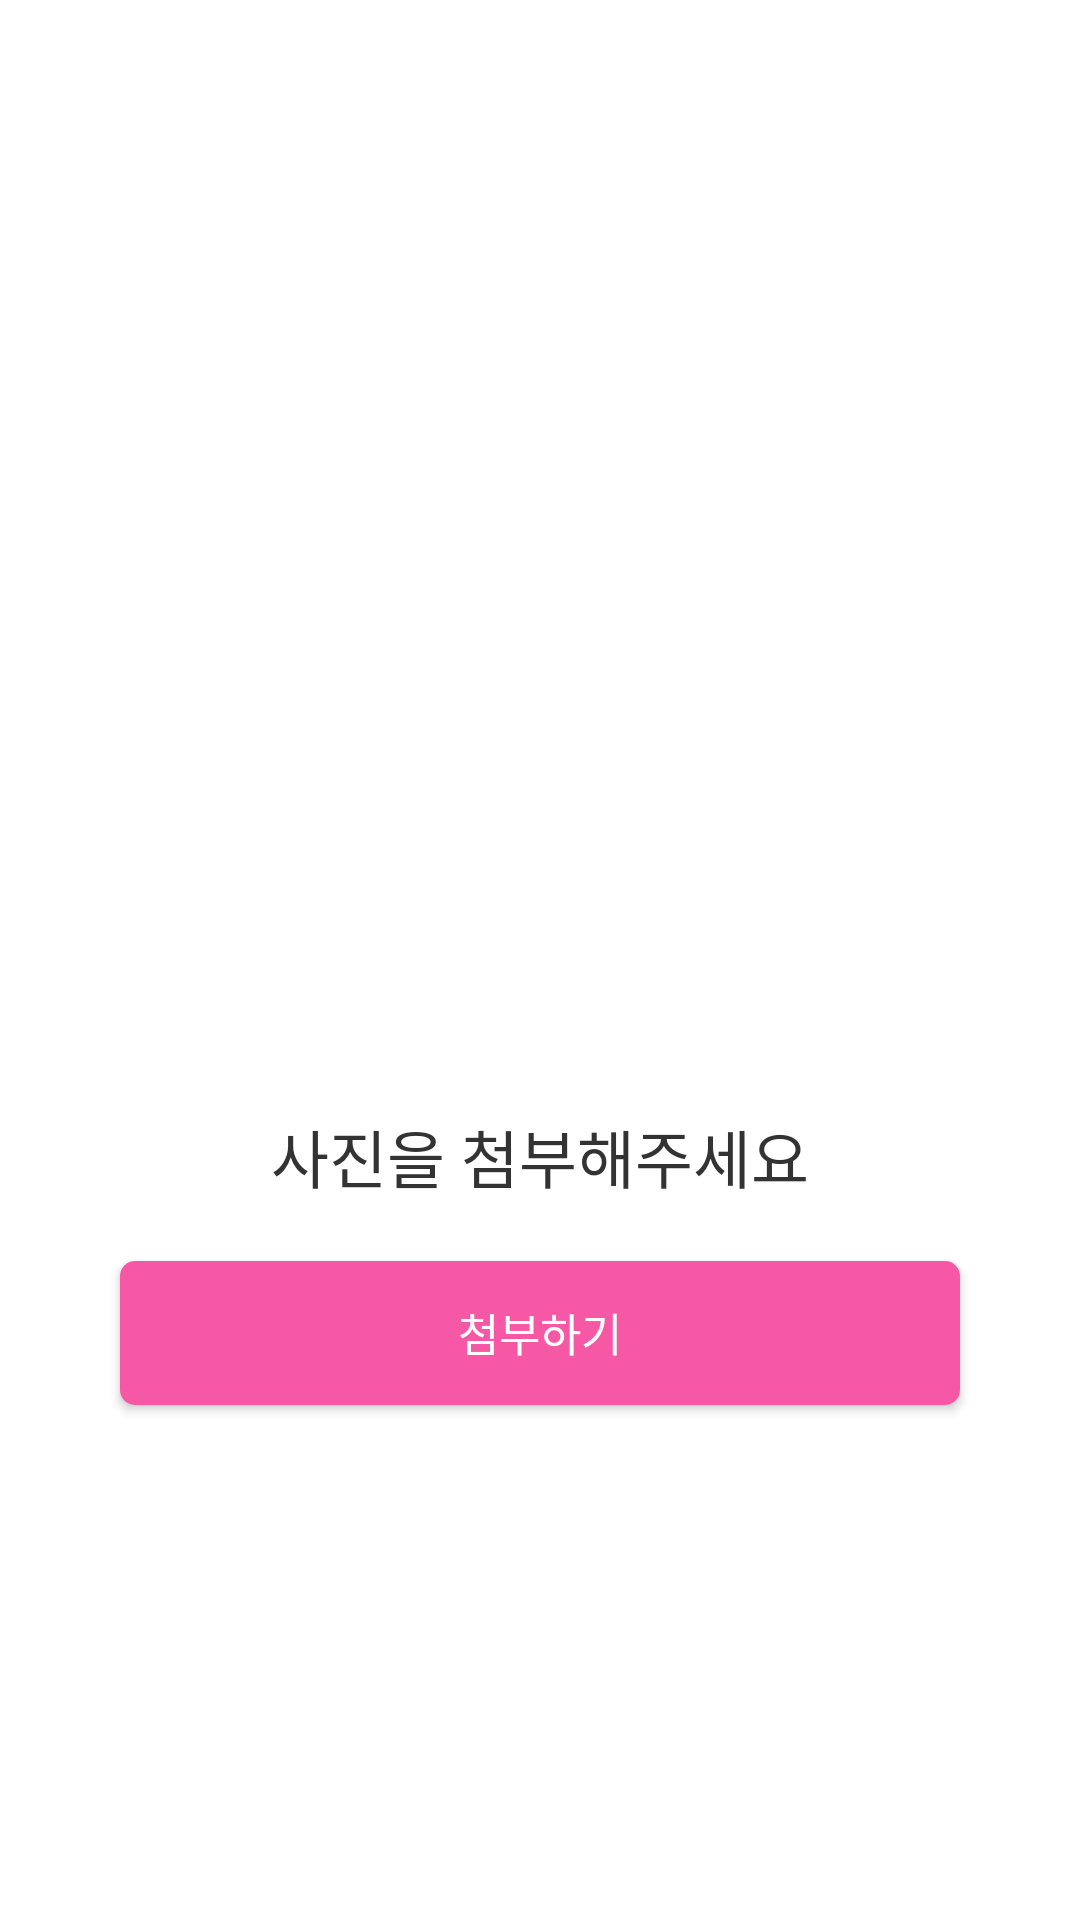

Layout XML and referenced resources for this Android screen:
<!-- AndroidManifest.xml: application theme Theme.SOPTHub -->
<!-- res/layout/fragment_image.xml -->
<?xml version="1.0" encoding="utf-8"?>
<layout xmlns:android="http://schemas.android.com/apk/res/android"
    xmlns:app="http://schemas.android.com/apk/res-auto">

    <data>

    </data>

    <androidx.constraintlayout.widget.ConstraintLayout
        android:layout_width="match_parent"
        android:layout_height="match_parent">

        <ImageView
            android:id="@+id/iv_picture"
            android:layout_width="0dp"
            android:layout_height="0dp"
            android:layout_marginHorizontal="90dp"
            android:layout_marginTop="150dp"
            app:layout_constraintDimensionRatio="1:1"
            app:layout_constraintEnd_toEndOf="parent"
            app:layout_constraintStart_toStartOf="parent"
            app:layout_constraintTop_toTopOf="parent" />

        <TextView
            android:id="@+id/tv_guide"
            android:layout_width="wrap_content"
            android:layout_height="wrap_content"
            android:layout_marginTop="40dp"
            android:fontFamily="@font/noto_sans_kr_medium"
            android:text="@string/guide"
            android:textColor="@color/sopt_black"
            android:textSize="21sp"
            app:layout_constraintEnd_toEndOf="parent"
            app:layout_constraintStart_toStartOf="parent"
            app:layout_constraintTop_toBottomOf="@id/iv_picture" />

        <androidx.appcompat.widget.AppCompatButton
            android:id="@+id/btn_attach"
            android:layout_width="0dp"
            android:layout_height="wrap_content"
            android:layout_marginHorizontal="40dp"
            android:layout_marginTop="20dp"
            android:background="@drawable/rectangle_fill_pink_5"
            android:fontFamily="@font/noto_sans_kr_bold"
            android:paddingVertical="12dp"
            android:text="@string/attach"
            android:textColor="@color/white"
            android:textSize="15sp"
            app:layout_constraintEnd_toEndOf="parent"
            app:layout_constraintStart_toStartOf="parent"
            app:layout_constraintTop_toBottomOf="@id/tv_guide" />

    </androidx.constraintlayout.widget.ConstraintLayout>
</layout>
<!-- resources referenced by this layout -->
<resources>
  <color name="sopt_black">#333333</color>
  <color name="white">#FFFFFFFF</color>
  <!-- drawable rectangle_fill_pink_5 (drawable) -->
  <?xml version="1.0" encoding="utf-8"?>
  <shape xmlns:android="http://schemas.android.com/apk/res/android"
      android:shape="rectangle">
      <corners android:radius="5dp" />
      <solid android:color="@color/sopt_pink" />
  </shape>
  <string name="attach">첨부하기</string>
  <string name="guide">사진을 첨부해주세요</string>
  <style name="Theme.SOPTHub" parent="Theme.MaterialComponents.DayNight.NoActionBar">
          
          <item name="colorPrimary">@color/purple_500</item>
          <item name="colorPrimaryVariant">@color/deep_gray</item>
          <item name="colorOnPrimary">@color/white</item>
          
          <item name="colorSecondary">@color/teal_200</item>
          <item name="colorSecondaryVariant">@color/teal_700</item>
          <item name="colorOnSecondary">@color/black</item>
          
          <item name="android:statusBarColor" tools:targetApi="l">?attr/colorPrimaryVariant</item>
          
          <item name="android:includeFontPadding">false</item>
      </style>
  <color name="sopt_pink">#F658A6</color>
  <color name="purple_500">#FF6200EE</color>
  <color name="deep_gray">#9b9b9b</color>
  <color name="teal_200">#FF03DAC5</color>
  <color name="teal_700">#FF018786</color>
  <color name="black">#FF000000</color>
</resources>
